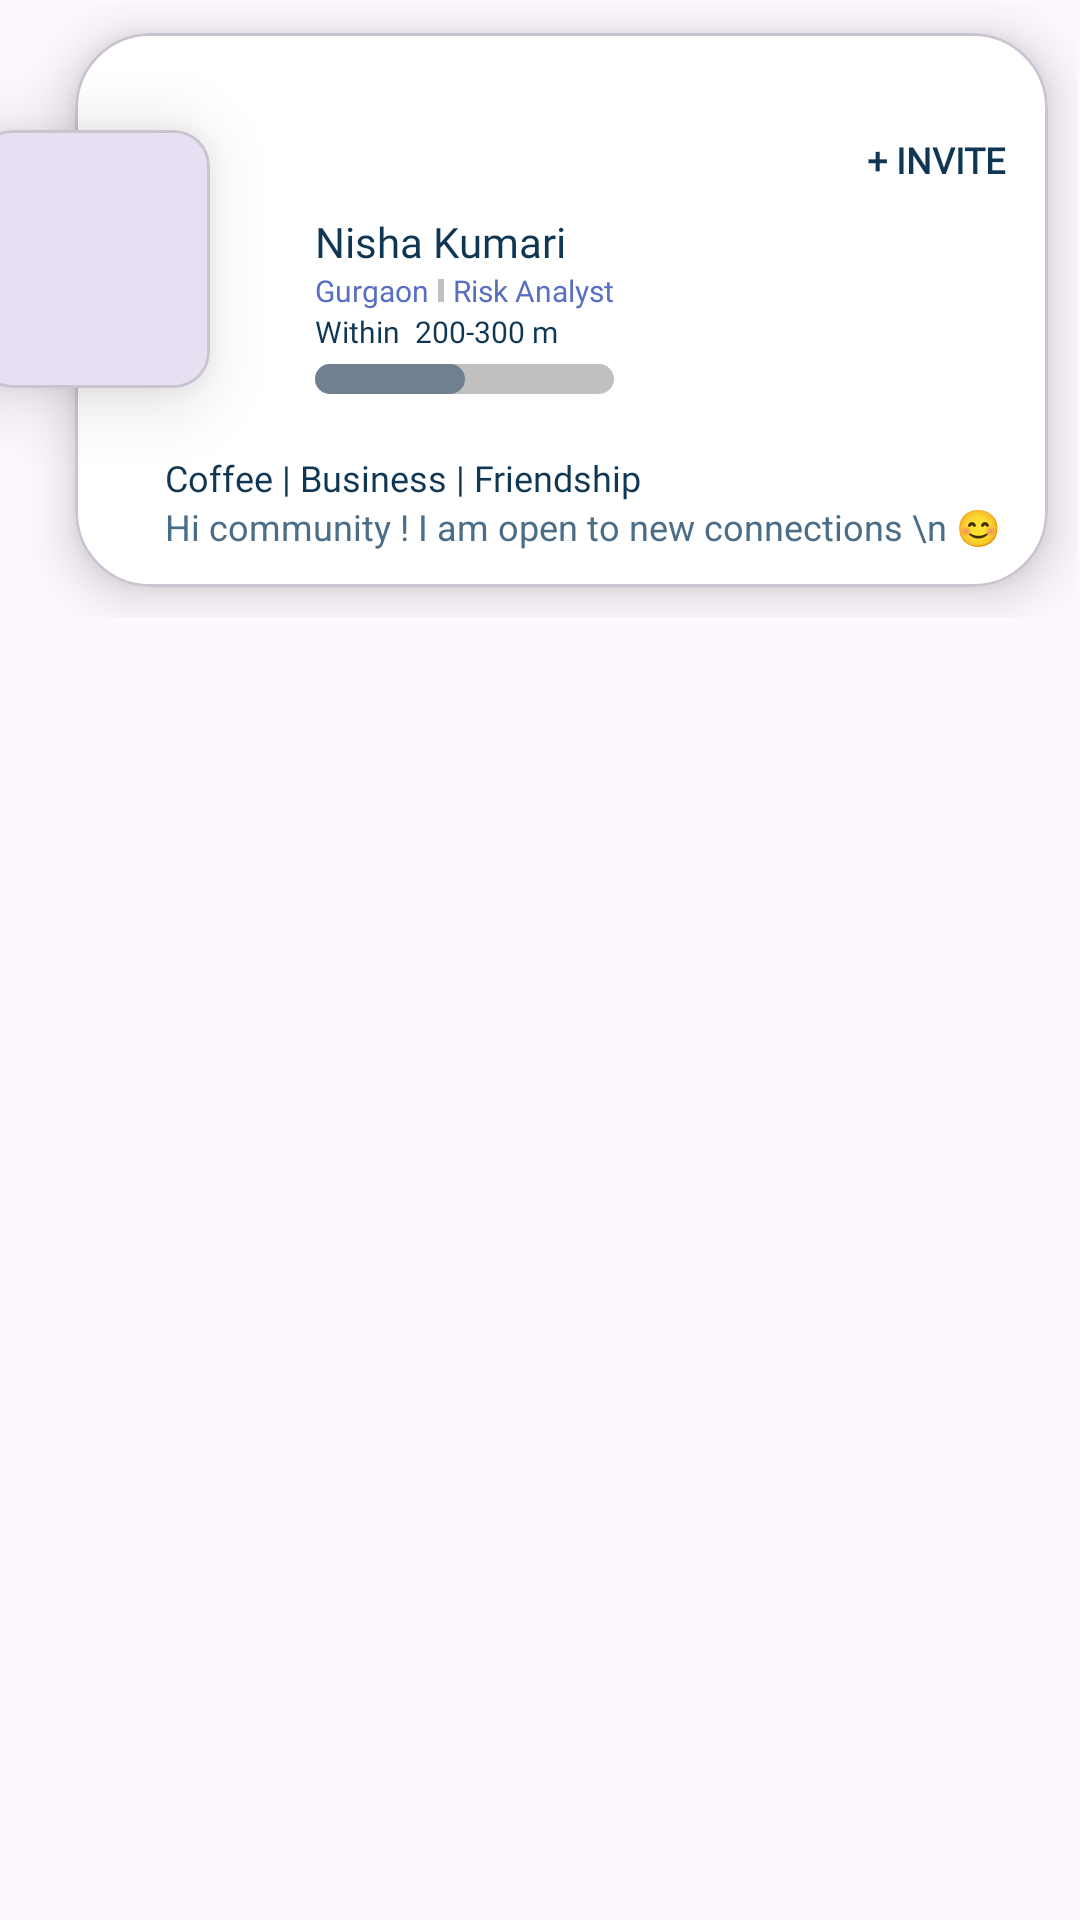

Android layout source for this screen:
<!-- AndroidManifest.xml: application theme Theme.NetClan -->
<!-- res/layout/item.xml -->
<?xml version="1.0" encoding="utf-8"?>
<androidx.constraintlayout.widget.ConstraintLayout xmlns:android="http://schemas.android.com/apk/res/android"
    xmlns:app="http://schemas.android.com/apk/res-auto"
    xmlns:tools="http://schemas.android.com/tools"
    android:layout_width="match_parent"
    android:layout_height="wrap_content"
    android:layout_gravity="center"
    >


    <androidx.constraintlayout.widget.ConstraintLayout
        android:layout_width="wrap_content"
        android:layout_height="wrap_content"
       android:layout_margin="1dp"

        app:layout_constraintEnd_toEndOf="parent"
        app:layout_constraintTop_toTopOf="parent">

        <com.google.android.material.card.MaterialCardView
            android:id="@+id/materialCardView"
            android:layout_width="wrap_content"
            android:layout_height="wrap_content"
            android:layout_margin="10dp"
            android:layout_marginEnd="15dp"
            app:cardCornerRadius="25dp"
            app:cardMaxElevation="12dp"
            app:cardElevation="10dp"
            app:cardBackgroundColor="@color/white"
            app:layout_constraintEnd_toEndOf="parent"
            app:layout_constraintBottom_toBottomOf="parent"
            app:layout_constraintTop_toTopOf="parent">

            <TextView
                android:id="@+id/invite_txt"
                android:layout_width="wrap_content"
                android:layout_height="wrap_content"
                android:layout_marginStart="250dp"
                android:layout_marginTop="20dp"
                android:fontFamily="@font/robotomedium"
                android:text="+ INVITE"
                android:textColor="@color/netclan_color"
                android:textSize="12sp"
                android:textStyle="bold"
                android:padding="14dp"/>

            <androidx.appcompat.widget.LinearLayoutCompat
                android:layout_width="wrap_content"
                android:layout_height="wrap_content"
                android:layout_marginStart="80dp"
                android:layout_marginTop="60dp"
                android:orientation="vertical">

                <androidx.appcompat.widget.AppCompatTextView
                    android:id="@+id/name"
                    android:layout_width="wrap_content"
                    android:layout_height="wrap_content"
                    android:fontFamily="@font/robotomedium"
                    android:text="Nisha Kumari"
                    android:textColor="@color/netclan_color" />

                <LinearLayout
                    android:layout_width="wrap_content"
                    android:layout_height="wrap_content"
                    android:orientation="horizontal">

                    <androidx.appcompat.widget.AppCompatTextView
                        android:id="@+id/location"
                        android:layout_width="wrap_content"
                        android:layout_height="wrap_content"
                        android:fontFamily="@font/robotomedium"
                        android:text="Gurgaon"
                        android:textColor="@color/blue"
                        android:textSize="10sp" />

                    <View
                        android:layout_width="2dp"
                        android:layout_height="match_parent"
                        android:layout_margin="3dp"
                        android:background="@color/gray_1"
                        android:padding="5dp" />

                    <androidx.appcompat.widget.AppCompatTextView
                        android:id="@+id/profession"
                        android:layout_width="wrap_content"
                        android:layout_height="wrap_content"
                        android:fontFamily="@font/robotomedium"
                        android:text="Risk Analyst"
                        android:textColor="@color/blue"
                        android:textSize="10sp" />

                </LinearLayout>

                <androidx.appcompat.widget.LinearLayoutCompat
                    android:layout_width="match_parent"
                    android:layout_height="match_parent"
                    android:orientation="horizontal">

                    <androidx.appcompat.widget.AppCompatTextView
                        android:id="@+id/within_txt"
                        android:layout_width="wrap_content"
                        android:layout_height="wrap_content"
                        android:fontFamily="@font/robotomedium"
                        android:text="Within"
                        android:textColor="@color/netclan_color"
                        android:textSize="10sp" />

                    <androidx.appcompat.widget.AppCompatTextView
                        android:id="@+id/distance_txt"
                        android:layout_width="wrap_content"
                        android:layout_height="wrap_content"
                        android:layout_marginStart="5dp"
                        android:fontFamily="@font/robotomedium"
                        android:text="200-300 m"
                        android:textColor="@color/netclan_color"
                        android:textSize="10sp" />

                </androidx.appcompat.widget.LinearLayoutCompat>

                <ProgressBar
                    android:id="@+id/profileCompletionProgress"
                    android:layout_width="match_parent"
                    android:layout_height="10dp"
                    android:layout_marginTop="4dp"
                    android:progress="50"
                    style="?android:attr/progressBarStyleHorizontal"
                    android:progressDrawable="@drawable/custom_progress_bg"
                    />


            </androidx.appcompat.widget.LinearLayoutCompat>

            <androidx.appcompat.widget.LinearLayoutCompat
                android:layout_width="wrap_content"
                android:layout_height="wrap_content"
                android:layout_marginStart="30dp"
                android:layout_marginTop="140dp"
                android:orientation="vertical">

                <androidx.appcompat.widget.LinearLayoutCompat
                    android:layout_width="wrap_content"
                    android:layout_height="wrap_content"
                    android:orientation="horizontal">

                    <TextView
                        android:id="@+id/likes"
                        android:layout_width="wrap_content"
                        android:layout_height="wrap_content"
                        android:fontFamily="@font/robotomedium"
                        android:text="Coffee | Business | Friendship"
                        android:textColor="@color/netclan_color"
                        android:textSize="12sp" />


                </androidx.appcompat.widget.LinearLayoutCompat>

                <androidx.appcompat.widget.AppCompatTextView
                    android:id="@+id/about"
                    android:layout_width="wrap_content"
                    android:layout_height="wrap_content"
                    android:text="Hi community ! I am open to new connections \n 😊"

                    android:textColor="@color/netclan_color_light"
                    android:textSize="12sp" />
                <View
                    android:layout_width="2dp"
                    android:layout_height="12dp"/>

                <androidx.appcompat.widget.AppCompatImageView
                    android:layout_width="wrap_content"
                    android:layout_height="wrap_content" />


            </androidx.appcompat.widget.LinearLayoutCompat>


        </com.google.android.material.card.MaterialCardView>

        <com.google.android.material.card.MaterialCardView
            android:layout_width="78dp"
            android:layout_height="86dp"
            android:layout_marginEnd="-45dp"
            android:layout_marginTop="1dp"
            app:layout_constraintBottom_toBottomOf="@+id/materialCardView"
            app:layout_constraintEnd_toStartOf="@+id/materialCardView"
            app:layout_constraintTop_toTopOf="@+id/materialCardView"

            app:cardElevation="14dp"
            app:layout_constraintVertical_bias="0.32">

            <androidx.appcompat.widget.AppCompatImageView
                android:id="@+id/image"
                android:layout_width="match_parent"
                android:layout_height="match_parent"
                android:focusableInTouchMode="true"
                android:scaleType="fitXY"

                android:src="@drawable/ph" />
        </com.google.android.material.card.MaterialCardView>
    </androidx.constraintlayout.widget.ConstraintLayout>
</androidx.constraintlayout.widget.ConstraintLayout>
<!-- resources referenced by this layout -->
<resources>
  <color name="blue">#FF586FC1</color>
  <color name="gray_1">#C0C0C0</color>
  <color name="netclan_color">#0F3754</color>
  <color name="netclan_color_light">#4A6D88</color>
  <color name="white">#FFFFFFFF</color>
  <!-- drawable custom_progress_bg (drawable) -->
  <?xml version="1.0" encoding="utf-8"?>
  <layer-list xmlns:android="http://schemas.android.com/apk/res/android">
  
  
      <item android:id="@android:id/background">
  
  
          <shape android:shape="rectangle">
  
              <corners android:radius="6dp"/>
              <solid
                  android:color="@color/gray_1"/>
          </shape>
      </item>
      <item
          android:id="@android:id/progress">
  
          <scale
              android:scaleWidth="100%"
  
              >
              <shape
                  android:shape="rectangle">
  
                  <corners
                      android:radius="6dp"/>
                  <solid
                      android:color="@color/slaty"/>
              </shape>
  
          </scale>
      </item>
  
  
  
  </layer-list>
  <style name="Theme.NetClan" parent="Base.Theme.NetClan" />
  <color name="slaty">#708090</color>
  <style name="Base.Theme.NetClan" parent="Theme.Material3.DayNight.NoActionBar">
          <item name="android:statusBarColor">@color/netclan_color_dark</item>
          
          
      </style>
  <color name="netclan_color_dark">#03131E</color>
</resources>
